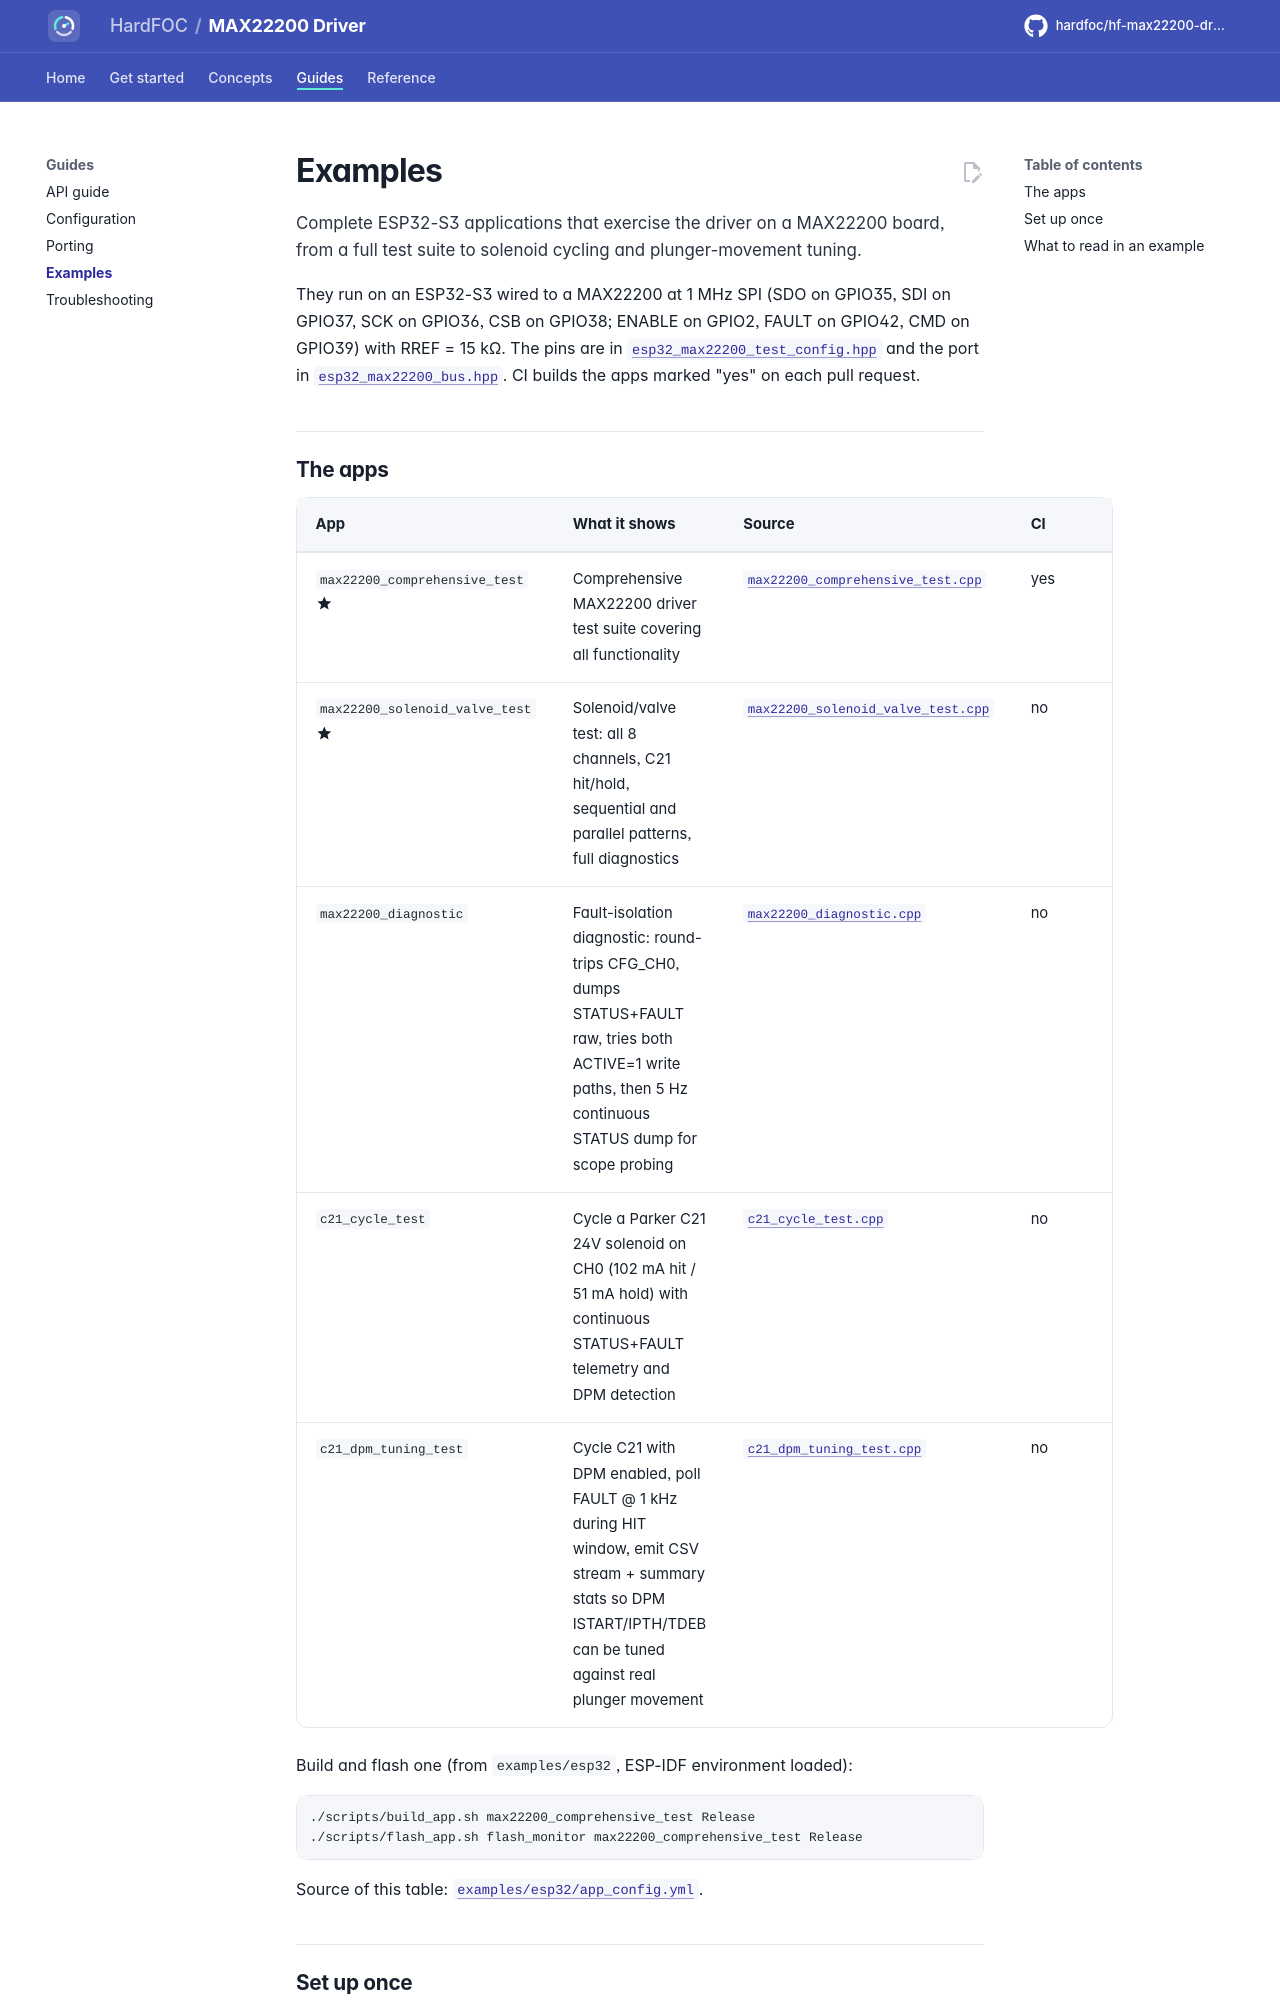

repository: hardfoc/hf-max22200-driver · page: dev/examples/index.html · generator: mkdocs

# Examples

Complete ESP32-S3 applications that exercise the driver on a MAX22200 board, from a full test suite to solenoid
cycling and plunger-movement tuning.

They run on an ESP32-S3 wired to a MAX22200 at 1 MHz SPI (SDO on GPIO35, SDI on GPIO37, SCK on GPIO36, CSB on
GPIO38; ENABLE on GPIO2, FAULT on GPIO42, CMD on GPIO39) with RREF = 15 kΩ. The pins are in
[`esp32_max22200_test_config.hpp`](../examples/esp32/main/esp32_max22200_test_config.hpp) and the port in
[`esp32_max22200_bus.hpp`](../examples/esp32/main/esp32_max22200_bus.hpp). CI builds the apps marked "yes" on each
pull request.
